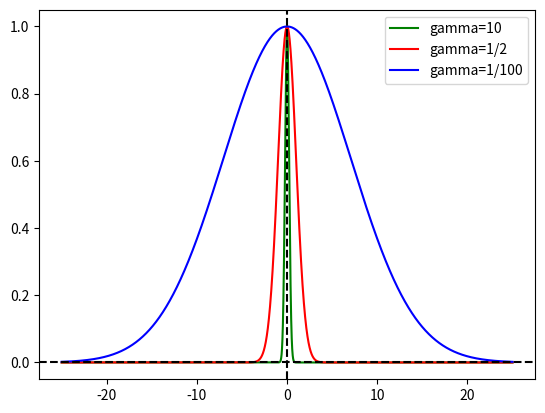

Python code for this plot:
#! /usr/bin/env python3
# -*- coding: utf-8 -*-

import numpy as np
import matplotlib.pyplot as plt
from mpl_toolkits.mplot3d import Axes3D


def main():
    X = np.linspace(-25, 25, 10000)
    plt.plot(X, np.exp(- 10 * pow(X, 2)), c='g', label='gamma=10')
    plt.plot(X, np.exp(- .5 * pow(X, 2)), c='r', label='gamma=1/2')
    plt.plot(X, np.exp(- .01 * pow(X, 2)), c='b', label='gamma=1/100')
    plt.axhline(0, color='black', linestyle='--')
    plt.axvline(0, color='black', linestyle='--')
    plt.legend()
    plt.show()


if __name__ == '__main__':
    main()
